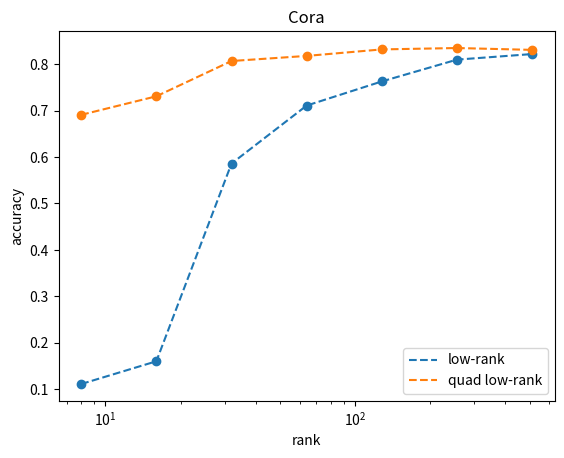

Python code for this plot:
import matplotlib.pyplot as plt

k = [8, 16, 32, 64, 128, 256, 512]

# fmt:off
basic_results = [
    0.11099997907876968, 0.15999998152256012, 0.5859999656677246, 0.7109999060630798, 0.7629998922348022, 0.809999942779541, 0.8219999074935913,
]
quad_results = [
    0.6909999847412109, 0.7310000061988831, 0.8069999814033508, 0.8180000185966492, 0.8320000171661377, 0.8349999785423279, 0.8309999704360962,
]

assert len(k) == len(basic_results)
assert len(k) == len(quad_results)


def plot_and_scatter(x, y, label, ax: plt.Axes):
    line, = ax.plot(x, y, linestyle="dashed", label=label)
    ax.scatter(x, y, color=line._color) # pylint: disable=protected-access


ax = plt.gca()
plot_and_scatter(k, basic_results, "low-rank", ax)
plot_and_scatter(k, quad_results, "quad low-rank", ax)
ax.set_xscale("log")
ax.set_xlabel("rank")
ax.set_ylabel("accuracy")
ax.set_title("Cora")
plt.legend()
plt.show()
